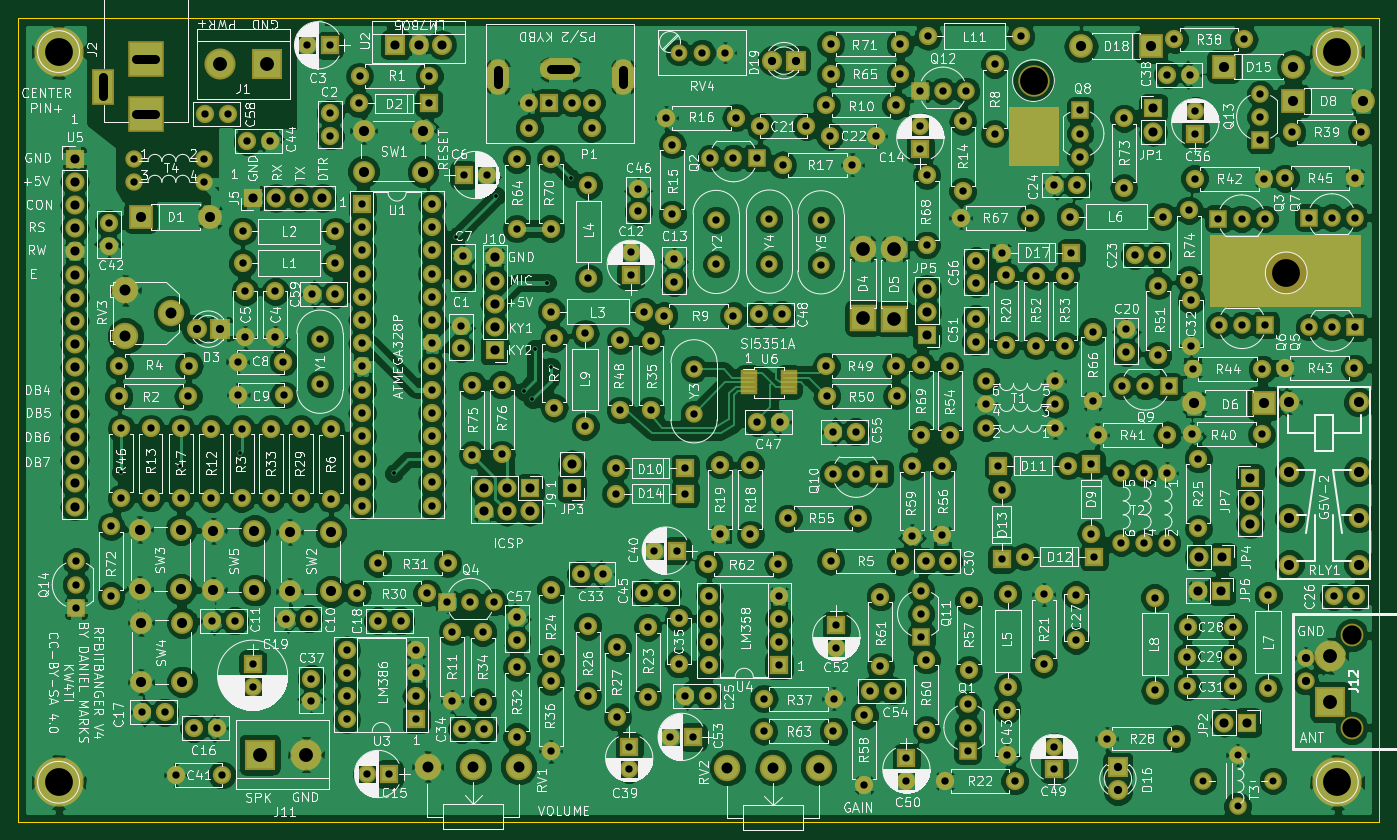
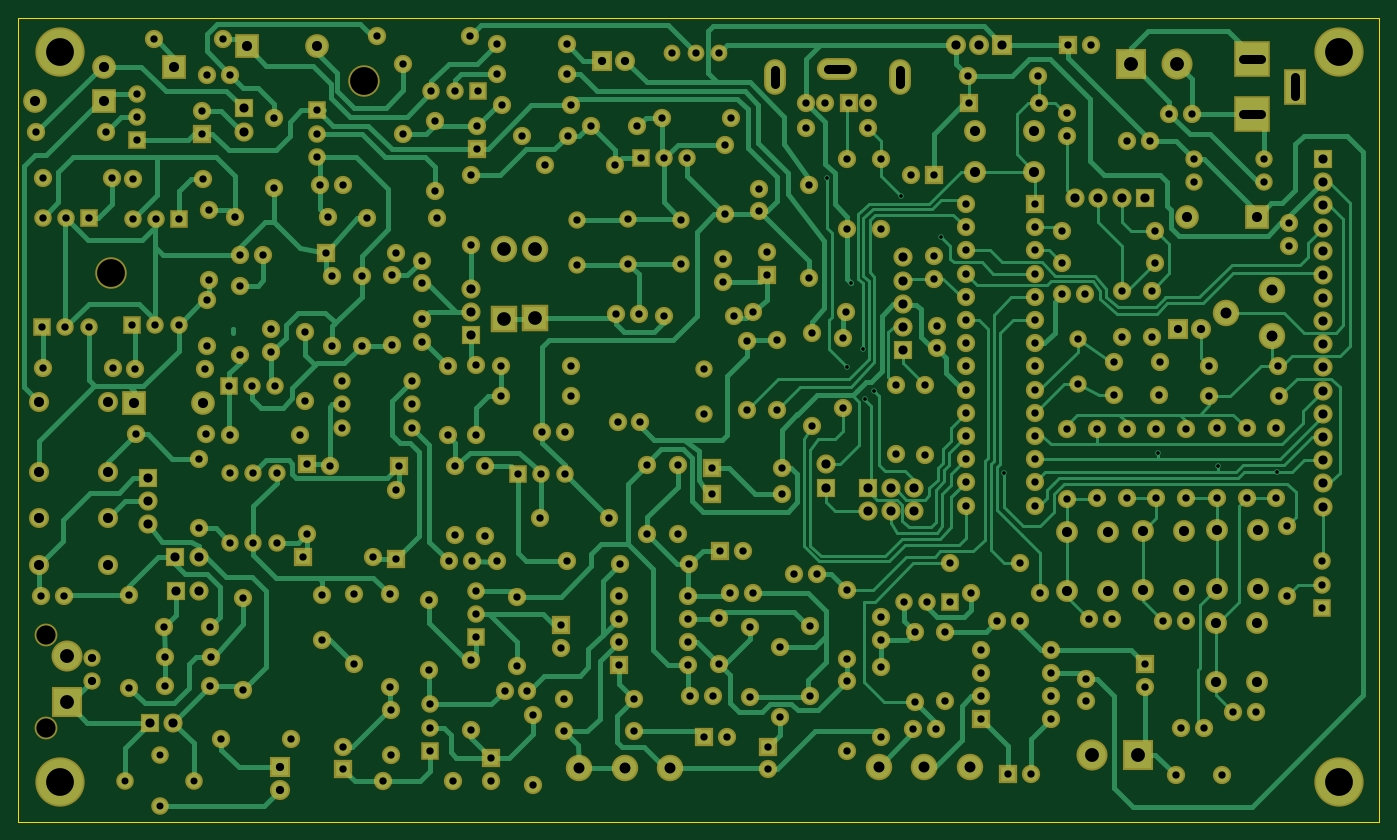
Circuit board: 9 layer files. Board 149.0 x 88.0 mm.
- bottom_copper: RFBitBanger-B.Cu.gbr (80605 bytes)
- bottom_mask: RFBitBanger-B.Mask.gbr (16649 bytes)
- bottom_silk: RFBitBanger-B.SilkS.gbr (265 bytes)
- outline: RFBitBanger-Edge.Cuts.gbr (489 bytes)
- top_copper: RFBitBanger-F.Cu.gbr (493487 bytes)
- top_mask: RFBitBanger-F.Mask.gbr (17526 bytes)
- top_silk: RFBitBanger-F.SilkS.gbr (389920 bytes)
- drill: RFBitBanger-NPTH.drl (228 bytes)
- drill: RFBitBanger.drl (9652 bytes)

=== bottom_copper: RFBitBanger-B.Cu.gbr (80605 bytes, source omitted) ===
=== bottom_mask: RFBitBanger-B.Mask.gbr (16649 bytes, source omitted) ===
=== bottom_silk: RFBitBanger-B.SilkS.gbr ===
G04 #@! TF.FileFunction,Legend,Bot*
%FSLAX46Y46*%
G04 Gerber Fmt 4.6, Leading zero omitted, Abs format (unit mm)*
G04 Created by KiCad (PCBNEW 4.0.7) date 12/31/21 10:31:49*
%MOMM*%
%LPD*%
G01*
G04 APERTURE LIST*
%ADD10C,0.100000*%
G04 APERTURE END LIST*
D10*
M02*

=== outline: RFBitBanger-Edge.Cuts.gbr ===
G04 #@! TF.FileFunction,Profile,NP*
%FSLAX46Y46*%
G04 Gerber Fmt 4.6, Leading zero omitted, Abs format (unit mm)*
G04 Created by KiCad (PCBNEW 4.0.7) date 12/31/21 10:31:49*
%MOMM*%
%LPD*%
G01*
G04 APERTURE LIST*
%ADD10C,0.100000*%
%ADD11C,0.150000*%
G04 APERTURE END LIST*
D10*
D11*
X41025000Y-144775000D02*
X41025000Y-56775000D01*
X190025000Y-144775000D02*
X41025000Y-144775000D01*
X190025000Y-56775000D02*
X190025000Y-144775000D01*
X41025000Y-56775000D02*
X190025000Y-56775000D01*
M02*

=== top_copper: RFBitBanger-F.Cu.gbr (493487 bytes, source omitted) ===
=== top_mask: RFBitBanger-F.Mask.gbr (17526 bytes, source omitted) ===
=== top_silk: RFBitBanger-F.SilkS.gbr (389920 bytes, source omitted) ===
=== drill: RFBitBanger-NPTH.drl ===
M48
;DRILL file {KiCad 4.0.7} date 12/31/21 10:31:51
;FORMAT={-:-/ absolute / metric / decimal}
FMAT,2
METRIC,TZ
T1C2.100
T2C3.048
%
G90
G05
M71
T1
X187.025Y-124.345
X187.025Y-134.505
T2
X152.165Y-63.645
X179.835Y-84.695
T0
M30

=== drill: RFBitBanger.drl (9652 bytes, source omitted) ===
